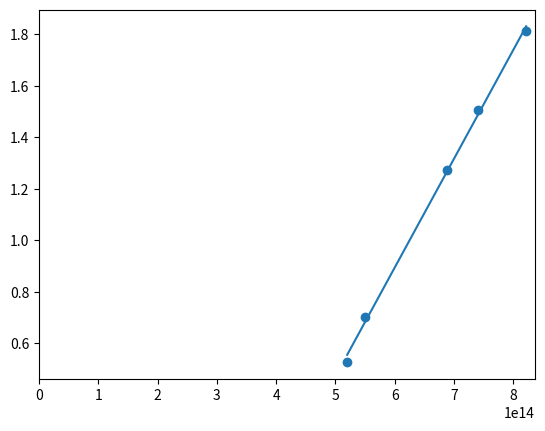

This figure's Python source:
import matplotlib.pyplot as plt
import numpy as np
x=np.array([365,405,436,546,577])
v=3/x*10**17
y=np.array([1.812,1.505,1.272,0.703,0.525])
plt.scatter(v,y)

xx=np.polyfit(v,y,1)
print(xx)
p=np.poly1d(xx)
plt.plot(v,p(v))
plt.xlim(xmin=0)


plt.show()